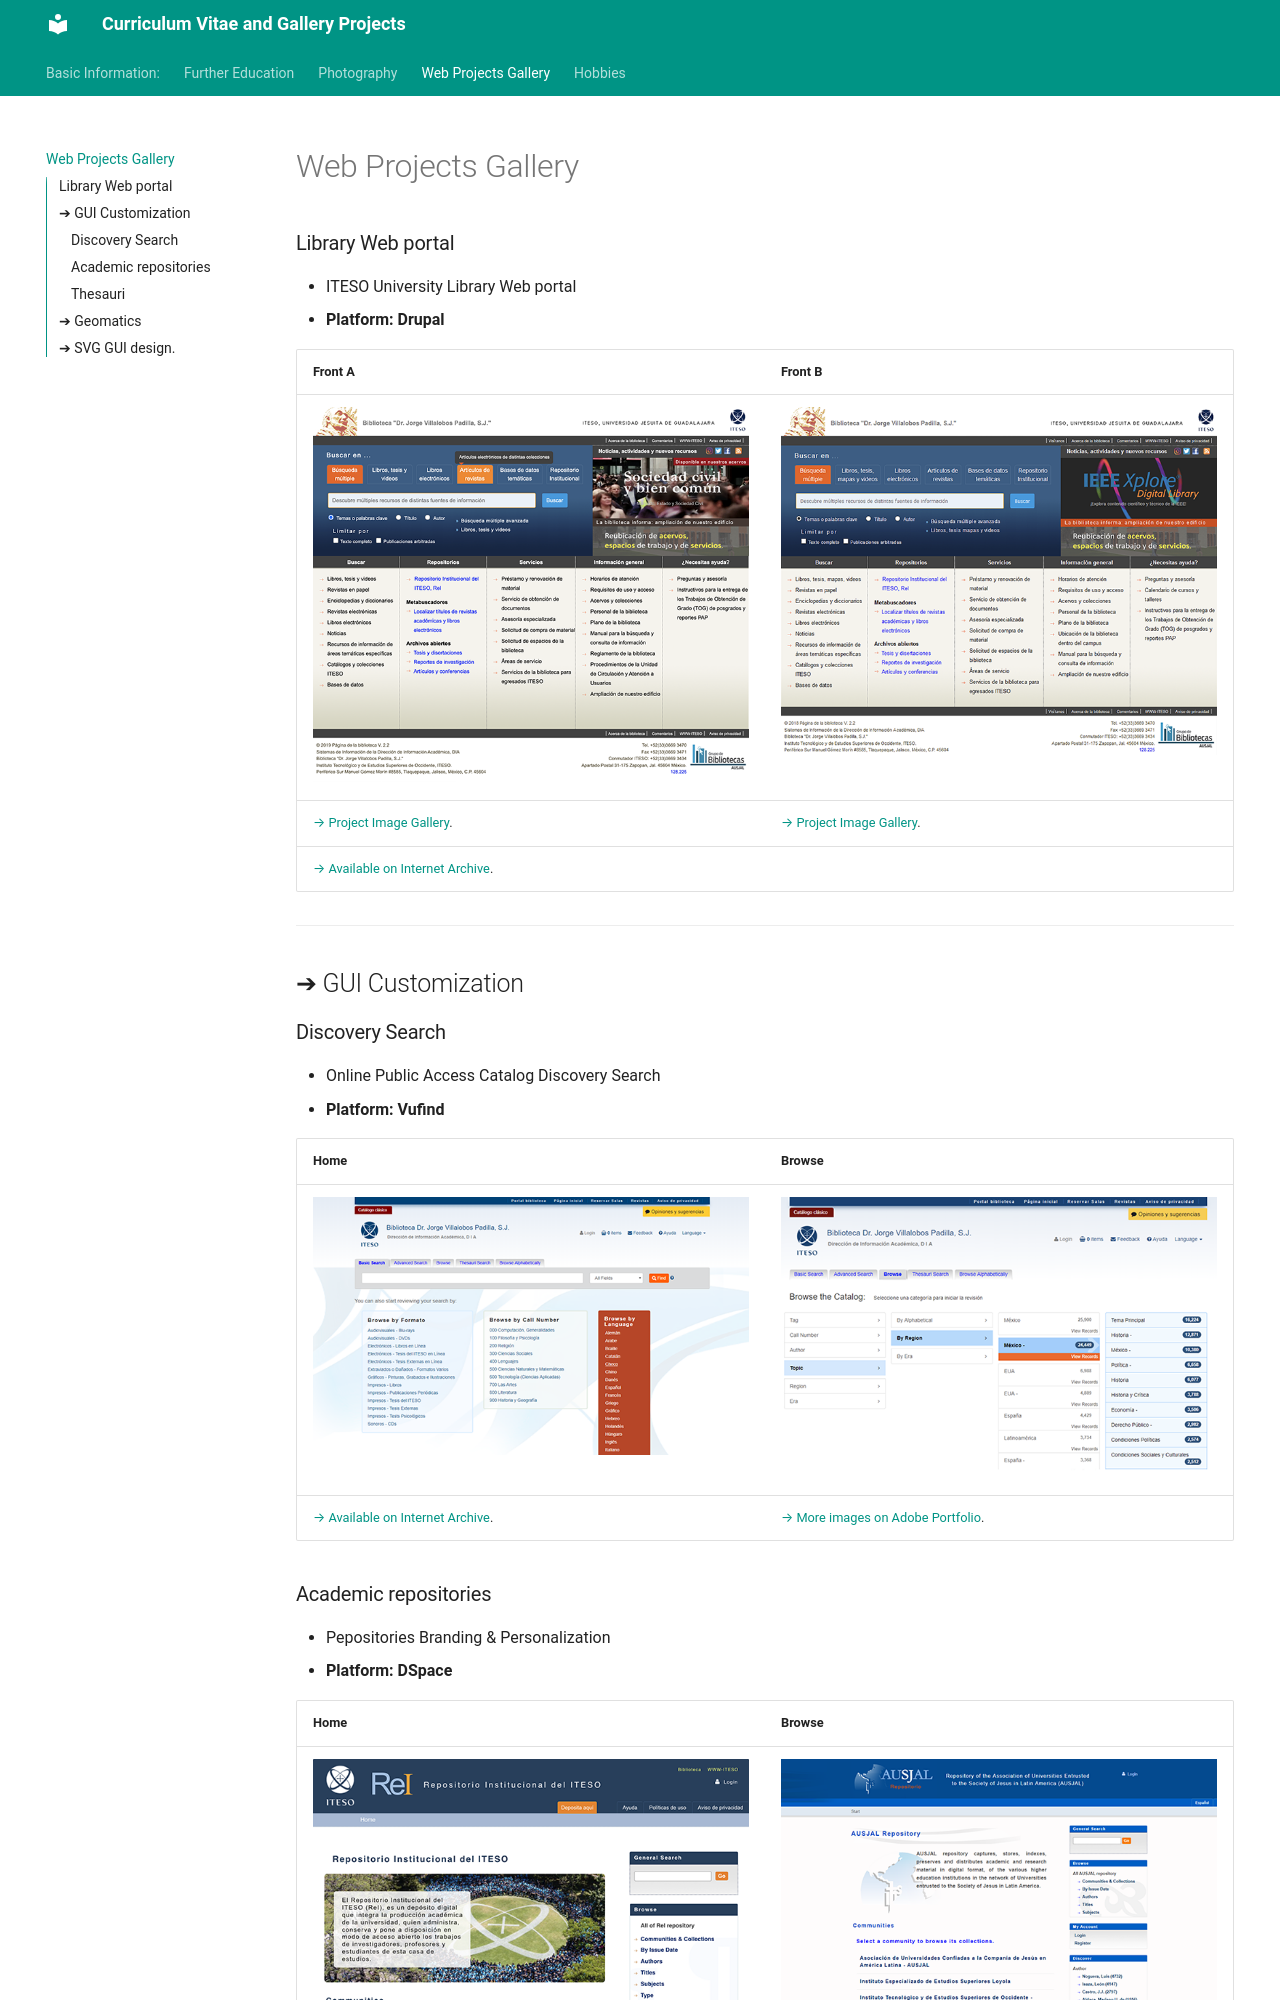

repository: leobardooscar/cv · page: project_gallery/index.html · generator: mkdocs

# Web Projects Gallery

### Library Web portal
+ ITESO University Library Web portal
+ **Platform: Drupal**

| Front A      | Front B |
| ----------- | ----------- |
| ![TESO University Library Web portal. Front ](img/thn_front_portal_biblioteca.png )      | ![TESO University Library Web portal. Front with IEEE academic information service promotion](img/thn_front_portal_biblioteca_IEEE.png )      |
| [&#8594; Project Image Gallery](https://leobardooscar.github.io/portfolio/gui_ux.html "GUI & UX design works").   | [&#8594; Project Image Gallery](https://leobardooscar.github.io/portfolio/gui_ux.html "GUI & UX design works").        |
| [&#8594; Available on Internet Archive](https://web.archive.org/web/20190422142612/https://biblio.iteso.mx/ "Front").  |  |


---

## &#10132; GUI Customization
